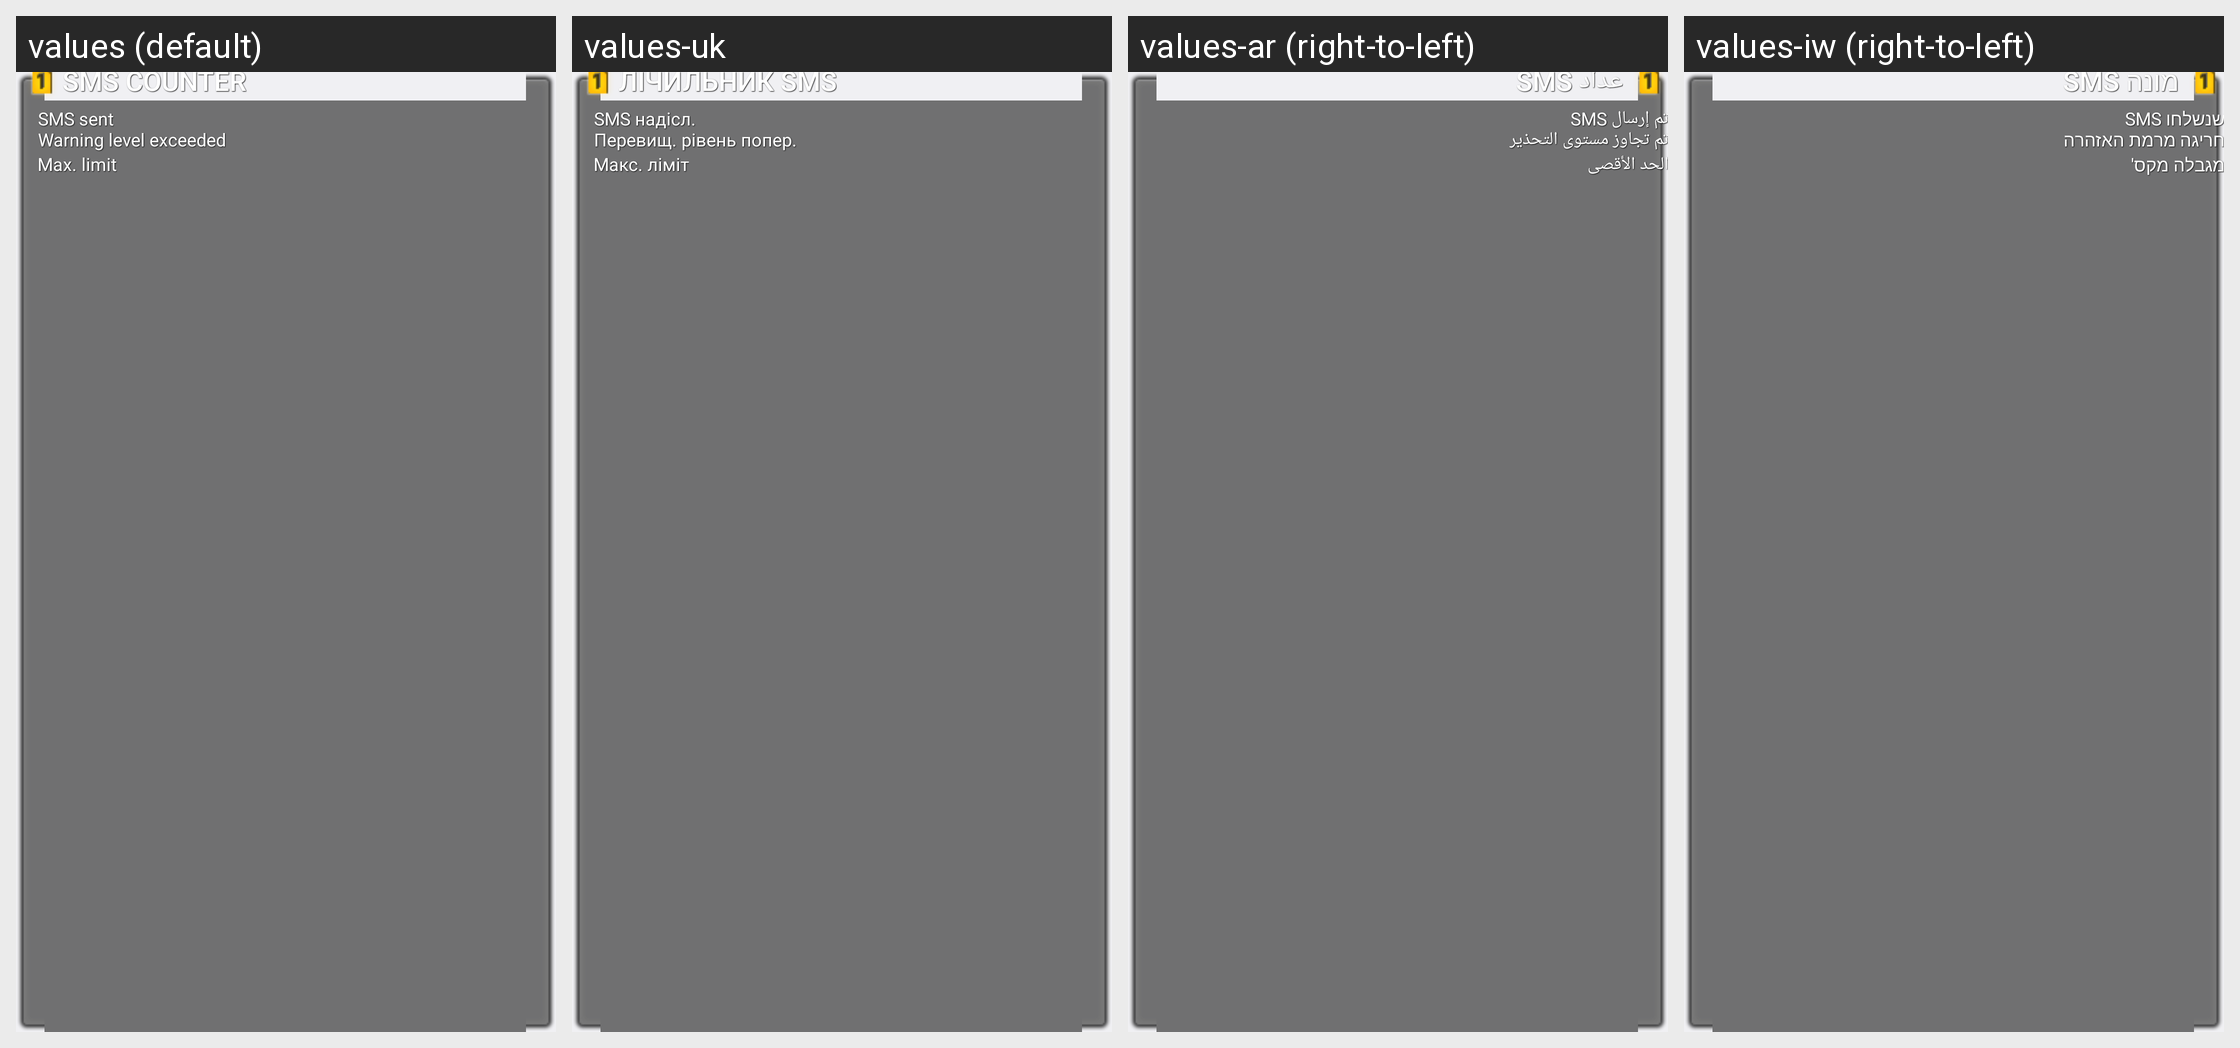

The Android screen above is rendered under several locales of the same app. Produce the string resources it draws, with the default and per-locale values.
Android screen res/layout/sms_counter_appwidget.xml rendered under 4 locales, left to right: values (default), values-uk, values-ar (right-to-left), values-iw (right-to-left). Device: Nexus 5 (rendered at 1080×1920; each locale shown at half size, 540×960, under a caption strip naming it); theme Theme.Holo.
Other locales in the repository, not shown: values-af, values-am, values-bs, values-ca, values-cs, values-da, values-de, values-en, values-en-rCA, values-en-rGB, values-es, values-es-rES, values-es-rUS, values-et, values-eu, values-fa, values-fi, values-fr, values-fr-rCA, values-gl, values-hr, values-hu, values-in, values-is, values-it, values-ja, values-jv, values-kk, values-ko, values-lt, values-lv, values-mk, values-ms, values-nb, values-nl, values-pl, values-pt, values-pt-rBR, values-pt-rPT, values-rm, values-ro, values-ru, values-sk, values-sl, values-sq, values-sr, values-su, values-sv, values-sw, values-tl, values-tr, values-vi, values-zh-rCN, values-zh-rHK, values-zh-rTW, values-zu, values-zz-rZZ.
Strings drawn on this screen, with the default value and each locale's value (text and hints the layout hard-codes, and strings that could not be matched under every locale, appear in the picture but are not listed):

sms_counter_application_name_text
  values: SMS counter
  values-uk: Лічильник SMS
  values-ar: عداد SMS
  values-iw: מונה SMS

sms_counter_widget_total_txt
  values: SMS sent
  values-uk: SMS надісл.
  values-ar: تم إرسال SMS
  values-iw: SMS שנשלחו

sms_counter_widget_warning_exceed_txt
  values: Warning level exceeded
  values-uk: Перевищ. рівень попер.
  values-ar: تم تجاوز مستوى التحذير
  values-iw: חריגה מרמת האזהרה

sms_counter_widget_maximum_txt
  values: Max. limit
  values-uk: Макс. ліміт
  values-ar: الحد الأقصى
  values-iw: מגבלה מקס'
